4-way image classification set "Machine-Learning-imagenes" from GitHub (andresvillamayor/Machine-Learning-imagenes); label vocabulary: fondo, gesto A, gesto B, gesto C.

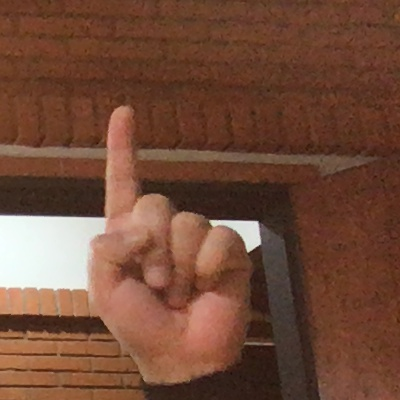
Label: gesto C

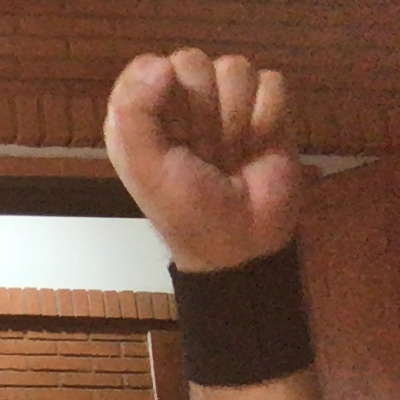
Label: gesto A

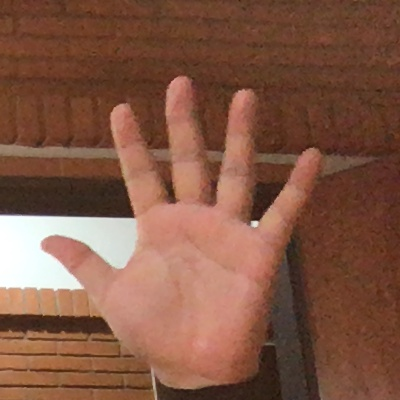
Label: gesto B

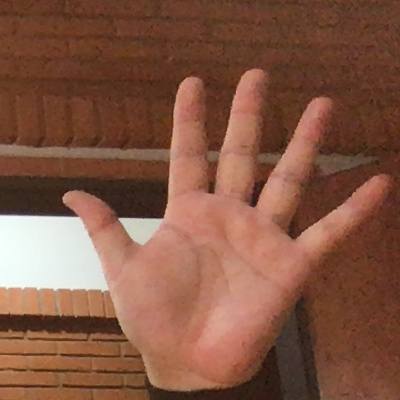
Label: gesto B

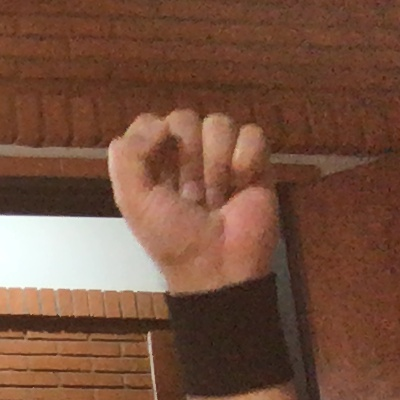
Label: gesto A

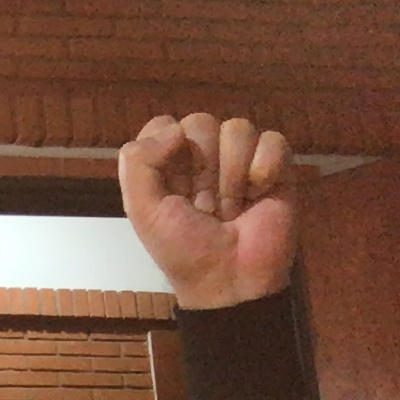
Label: gesto A
